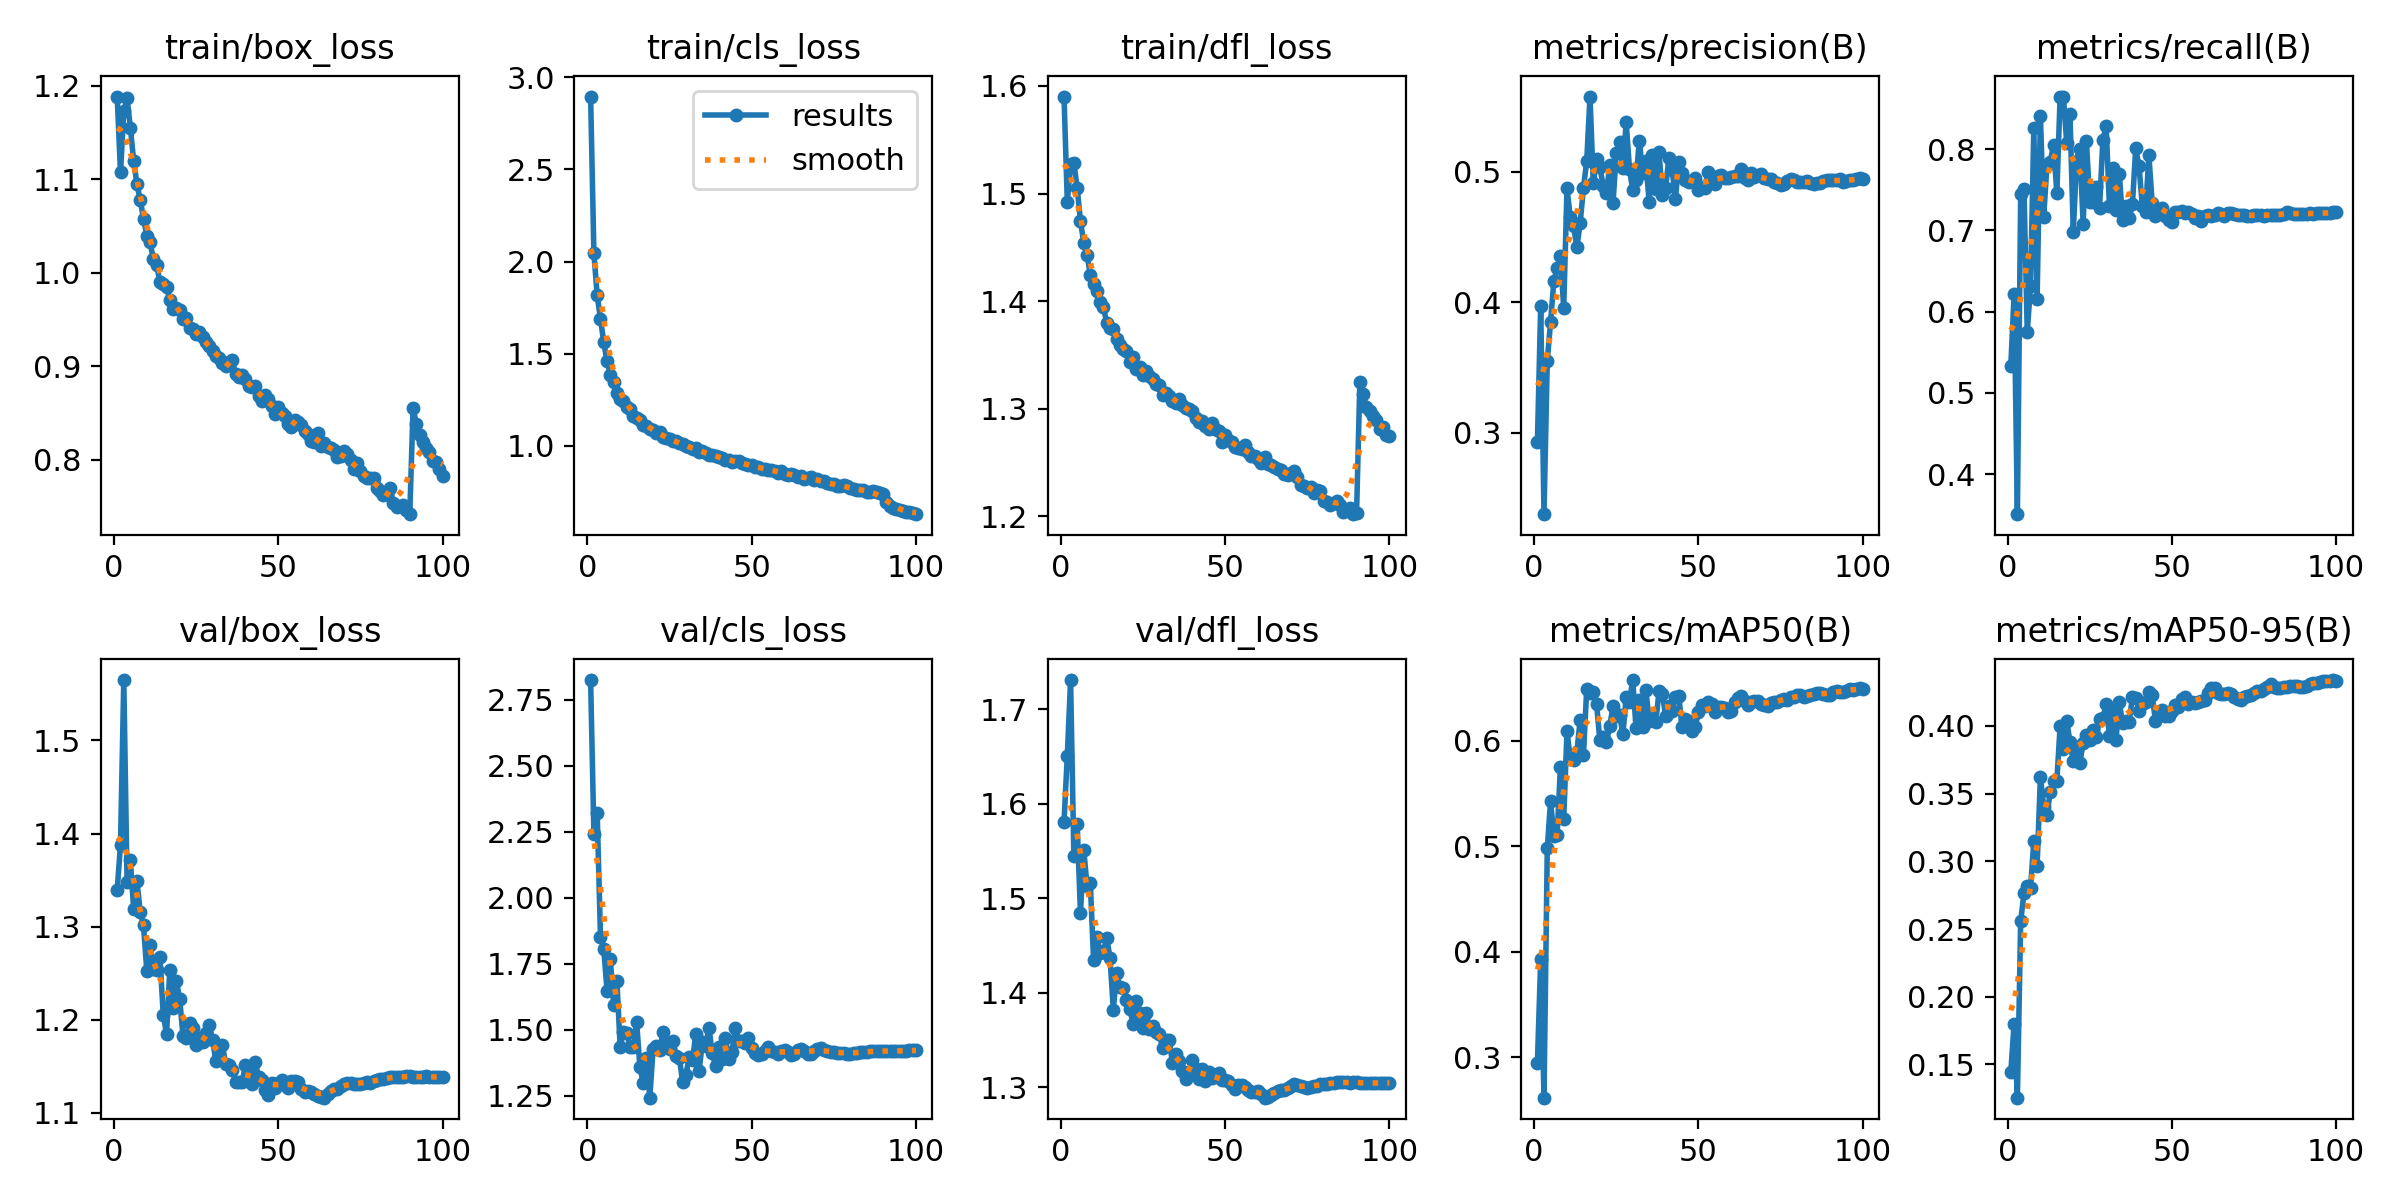

The table this chart was drawn from, first rows:
epoch, train/box_loss, train/cls_loss, train/dfl_loss, metrics/precision(B), metrics/recall(B), metrics/mAP50(B), metrics/mAP50-95(B), val/box_loss, val/cls_loss, val/dfl_loss, lr/pg0, lr/pg1, lr/pg2
1, 1.188, 2.895, 1.59, 0.2932, 0.5336, 0.2947, 0.1443, 1.34, 2.825, 1.58, 0.003329, 0.003329, 0.003329
2, 1.107, 2.045, 1.492, 0.3971, 0.6216, 0.3927, 0.1801, 1.388, 2.243, 1.651, 0.006597, 0.006597, 0.006597
3, 1.173, 1.816, 1.527, 0.2375, 0.3507, 0.2614, 0.1255, 1.565, 2.322, 1.731, 0.009798, 0.009798, 0.009798
4, 1.186, 1.69, 1.528, 0.3551, 0.7442, 0.4979, 0.2558, 1.348, 1.853, 1.544, 0.009703, 0.009703, 0.009703
5, 1.155, 1.561, 1.506, 0.3848, 0.751, 0.543, 0.2764, 1.371, 1.805, 1.579, 0.009703, 0.009703, 0.009703
6, 1.12, 1.46, 1.474, 0.4165, 0.575, 0.5098, 0.2815, 1.319, 1.647, 1.484, 0.009604, 0.009604, 0.009604
7, 1.095, 1.386, 1.454, 0.426, 0.6315, 0.511, 0.2804, 1.349, 1.768, 1.552, 0.009505, 0.009505, 0.009505
8, 1.077, 1.345, 1.443, 0.4358, 0.8255, 0.5755, 0.3147, 1.316, 1.596, 1.513, 0.009406, 0.009406, 0.009406
9, 1.058, 1.29, 1.425, 0.3955, 0.6158, 0.5257, 0.2968, 1.301, 1.686, 1.516, 0.009307, 0.009307, 0.009307
10, 1.04, 1.255, 1.416, 0.4873, 0.8403, 0.6092, 0.3624, 1.252, 1.433, 1.434, 0.009208, 0.009208, 0.009208
11, 1.033, 1.243, 1.409, 0.4651, 0.7166, 0.5827, 0.3404, 1.28, 1.492, 1.459, 0.009109, 0.009109, 0.009109
12, 1.014, 1.213, 1.399, 0.4583, 0.7803, 0.5818, 0.3343, 1.254, 1.487, 1.443, 0.00901, 0.00901, 0.00901
13, 1.008, 1.203, 1.394, 0.4421, 0.784, 0.5896, 0.3513, 1.254, 1.434, 1.444, 0.008911, 0.008911, 0.008911
14, 0.9896, 1.162, 1.38, 0.4605, 0.8055, 0.6198, 0.3591, 1.267, 1.436, 1.458, 0.008812, 0.008812, 0.008812
15, 0.9879, 1.152, 1.375, 0.4877, 0.7453, 0.5866, 0.3593, 1.205, 1.529, 1.437, 0.008713, 0.008713, 0.008713
16, 0.9843, 1.139, 1.374, 0.5082, 0.8644, 0.6495, 0.4, 1.185, 1.359, 1.382, 0.008614, 0.008614, 0.008614
17, 0.971, 1.111, 1.364, 0.5578, 0.8645, 0.646, 0.3828, 1.254, 1.299, 1.421, 0.008515, 0.008515, 0.008515
18, 0.9613, 1.107, 1.36, 0.4914, 0.8078, 0.6463, 0.4037, 1.212, 1.393, 1.406, 0.008416, 0.008416, 0.008416
19, 0.962, 1.093, 1.355, 0.5098, 0.8425, 0.635, 0.3882, 1.242, 1.243, 1.405, 0.008317, 0.008317, 0.008317
20, 0.9597, 1.089, 1.353, 0.5037, 0.6982, 0.6005, 0.374, 1.223, 1.427, 1.393, 0.008218, 0.008218, 0.008218
21, 0.9504, 1.073, 1.344, 0.4895, 0.7852, 0.6036, 0.3845, 1.183, 1.438, 1.383, 0.008119, 0.008119, 0.008119
22, 0.9512, 1.076, 1.348, 0.4834, 0.8005, 0.5986, 0.3726, 1.18, 1.425, 1.367, 0.00802, 0.00802, 0.00802
23, 0.9405, 1.046, 1.337, 0.505, 0.7083, 0.6142, 0.3874, 1.197, 1.492, 1.391, 0.007921, 0.007921, 0.007921
24, 0.9394, 1.041, 1.339, 0.4762, 0.8094, 0.6328, 0.3936, 1.191, 1.444, 1.379, 0.007822, 0.007822, 0.007822
25, 0.9341, 1.038, 1.332, 0.5145, 0.7353, 0.6236, 0.3894, 1.173, 1.427, 1.363, 0.007723, 0.007723, 0.007723
26, 0.9365, 1.027, 1.335, 0.5229, 0.7354, 0.6249, 0.3968, 1.181, 1.458, 1.379, 0.007624, 0.007624, 0.007624
27, 0.9311, 1.025, 1.33, 0.5029, 0.7536, 0.6063, 0.3918, 1.176, 1.4, 1.362, 0.007525, 0.007525, 0.007525
28, 0.9264, 1.017, 1.328, 0.538, 0.7278, 0.6415, 0.4049, 1.185, 1.394, 1.365, 0.007426, 0.007426, 0.007426
29, 0.9217, 1.009, 1.323, 0.5025, 0.8109, 0.6372, 0.4059, 1.195, 1.301, 1.359, 0.007327, 0.007327, 0.007327
30, 0.9167, 1, 1.322, 0.4859, 0.8277, 0.6578, 0.416, 1.178, 1.331, 1.356, 0.007228, 0.007228, 0.007228
31, 0.9104, 0.9929, 1.313, 0.494, 0.7293, 0.6121, 0.3926, 1.156, 1.397, 1.341, 0.007129, 0.007129, 0.007129
32, 0.9088, 0.9844, 1.314, 0.5239, 0.7766, 0.639, 0.4125, 1.162, 1.386, 1.35, 0.00703, 0.00703, 0.00703
33, 0.9032, 0.9874, 1.311, 0.4993, 0.7246, 0.6137, 0.39, 1.173, 1.484, 1.35, 0.006931, 0.006931, 0.006931
34, 0.9003, 0.9688, 1.307, 0.5083, 0.7695, 0.6483, 0.4175, 1.152, 1.343, 1.325, 0.006832, 0.006832, 0.006832
35, 0.9044, 0.9718, 1.305, 0.4766, 0.7127, 0.6191, 0.4018, 1.152, 1.452, 1.335, 0.006733, 0.006733, 0.006733
36, 0.9066, 0.9641, 1.309, 0.5133, 0.73, 0.6219, 0.4038, 1.146, 1.437, 1.328, 0.006634, 0.006634, 0.006634
37, 0.8914, 0.9521, 1.303, 0.487, 0.7151, 0.6176, 0.4032, 1.133, 1.509, 1.317, 0.006535, 0.006535, 0.006535
38, 0.8881, 0.9501, 1.301, 0.5149, 0.732, 0.6472, 0.4214, 1.133, 1.41, 1.308, 0.006436, 0.006436, 0.006436
39, 0.8912, 0.9469, 1.3, 0.4823, 0.801, 0.6446, 0.4209, 1.133, 1.364, 1.316, 0.006337, 0.006337, 0.006337
40, 0.8862, 0.9384, 1.298, 0.4878, 0.779, 0.624, 0.4113, 1.151, 1.436, 1.329, 0.006238, 0.006238, 0.006238
41, 0.8794, 0.9337, 1.292, 0.5109, 0.7299, 0.6332, 0.416, 1.146, 1.388, 1.32, 0.006139, 0.006139, 0.006139
42, 0.8779, 0.9254, 1.287, 0.5013, 0.7229, 0.6289, 0.4173, 1.131, 1.47, 1.308, 0.00604, 0.00604, 0.00604
43, 0.8791, 0.9264, 1.289, 0.4794, 0.7925, 0.642, 0.4251, 1.154, 1.39, 1.319, 0.005941, 0.005941, 0.005941
44, 0.8677, 0.9121, 1.284, 0.5079, 0.7336, 0.6429, 0.4227, 1.138, 1.414, 1.307, 0.005842, 0.005842, 0.005842
45, 0.8627, 0.919, 1.282, 0.4989, 0.7182, 0.6135, 0.404, 1.136, 1.508, 1.316, 0.005743, 0.005743, 0.005743
46, 0.8698, 0.916, 1.286, 0.4939, 0.7245, 0.6209, 0.4095, 1.125, 1.459, 1.31, 0.005644, 0.005644, 0.005644
47, 0.8651, 0.9089, 1.281, 0.4924, 0.7273, 0.6189, 0.4118, 1.119, 1.459, 1.312, 0.005545, 0.005545, 0.005545
48, 0.8574, 0.8996, 1.279, 0.4926, 0.7179, 0.6095, 0.4075, 1.132, 1.452, 1.315, 0.005446, 0.005446, 0.005446
49, 0.8489, 0.8953, 1.269, 0.495, 0.7129, 0.6136, 0.4077, 1.127, 1.468, 1.308, 0.005347, 0.005347, 0.005347
50, 0.8565, 0.8958, 1.276, 0.4859, 0.7106, 0.6275, 0.4108, 1.132, 1.432, 1.308, 0.005248, 0.005248, 0.005248
51, 0.8496, 0.8865, 1.271, 0.4886, 0.7223, 0.6342, 0.4158, 1.135, 1.413, 1.306, 0.005149, 0.005149, 0.005149
52, 0.8468, 0.8859, 1.269, 0.4875, 0.7226, 0.6335, 0.4137, 1.13, 1.405, 1.303, 0.00505, 0.00505, 0.00505
53, 0.8388, 0.8756, 1.264, 0.5002, 0.7232, 0.6369, 0.4203, 1.126, 1.407, 1.299, 0.004951, 0.004951, 0.004951
54, 0.8352, 0.8767, 1.263, 0.4932, 0.7209, 0.6351, 0.4212, 1.134, 1.42, 1.302, 0.004852, 0.004852, 0.004852
55, 0.8431, 0.8718, 1.263, 0.4904, 0.7226, 0.6273, 0.4159, 1.134, 1.435, 1.302, 0.004753, 0.004753, 0.004753
56, 0.8409, 0.8694, 1.266, 0.4965, 0.7197, 0.6319, 0.4178, 1.133, 1.418, 1.3, 0.004654, 0.004654, 0.004654
57, 0.8371, 0.8662, 1.26, 0.4976, 0.7146, 0.6326, 0.417, 1.126, 1.417, 1.297, 0.004555, 0.004555, 0.004555
58, 0.8306, 0.8559, 1.256, 0.495, 0.7171, 0.6316, 0.4174, 1.123, 1.407, 1.295, 0.004456, 0.004456, 0.004456
59, 0.8276, 0.8626, 1.256, 0.4956, 0.7119, 0.6278, 0.4188, 1.124, 1.419, 1.295, 0.004357, 0.004357, 0.004357
60, 0.8207, 0.85, 1.254, 0.4962, 0.7176, 0.628, 0.4194, 1.122, 1.423, 1.296, 0.004258, 0.004258, 0.004258
... 40 more rows
